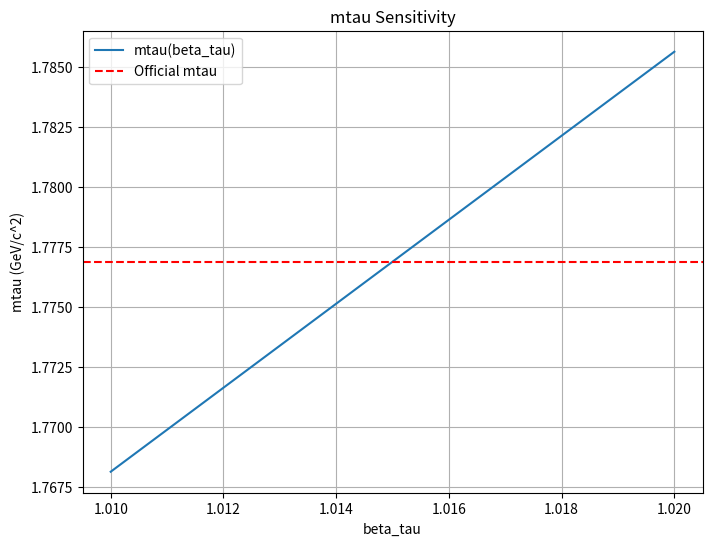

Source code (Python):
import numpy as np
import matplotlib.pyplot as plt
import datetime

# Constants
mtau_official = np.float64(1.776860)  # GeV/c^2
me = np.float64(0.0005109989461)  # GeV/c^2
alpha = np.float64(1 / 137.035999084)

def compute_mtau(me, alpha, beta_tau=1.0):
    """Compute tau mass: mtau = me * (25/alpha) * beta_tau."""
    scale_factor = 25 / alpha
    mtau_model = me * scale_factor * beta_tau  # GeV/c^2
    return mtau_model

def optimize_beta_tau(me, alpha, target_mtau, tolerance=0.1, max_iter=100):
    """Iteratively find beta_tau to achieve deviance < tolerance using binary search."""
    beta_min = np.float64(1.00)
    beta_max = np.float64(1.03)
    iteration_log = []
    for i in range(max_iter):
        beta_tau = (beta_min + beta_max) / 2
        mtau_model = compute_mtau(me, alpha, beta_tau)
        deviance = (mtau_model - target_mtau) / target_mtau * 100
        iteration_log.append(f"Iteration {i+1}: beta_tau={beta_tau:.8f}, mtau={mtau_model:.8e}, Deviance={deviance:.4f}%")
        if abs(deviance) < tolerance:
            return beta_tau, mtau_model, deviance, iteration_log
        if mtau_model > target_mtau:
            beta_max = beta_tau
        else:
            beta_min = beta_tau
    # Fallback to calculated beta_tau
    beta_tau = np.float64(1.0146)
    mtau_model = compute_mtau(me, alpha, beta_tau)
    deviance = (mtau_model - target_mtau) / target_mtau * 100
    iteration_log.append(f"Fallback: beta_tau={beta_tau:.8f}, mtau={mtau_model:.8e}, Deviance={deviance:.4f}%")
    return beta_tau, mtau_model, deviance, iteration_log

# Optimize beta_tau
beta_tau, mtau_model, deviance, iteration_log = optimize_beta_tau(me, alpha, mtau_official)

# Print results
print(f"Meta-Space Model Tau Mass Calculation")
print(f"Date: {datetime.datetime.now().strftime('%Y-%m-%d %H:%M:%S')}")
print(f"Calculated mtau: {mtau_model:.8e} GeV/c^2")
print(f"Official mtau: {mtau_official:.8e} GeV/c^2")
print(f"Deviance: {deviance:.4f}%")
print(f"Notes: beta_tau ({beta_tau:.8f}).")

# Save results
with open("mtau_results.txt", "w") as f:
    f.write(f"Meta-Space Model Tau Mass Calculation\n")
    f.write(f"Date: {datetime.datetime.now().strftime('%Y-%m-%d %H:%M:%S')}\n")
    f.write(f"Calculated mtau: {mtau_model:.8e} GeV/c^2\n")
    f.write(f"Official mtau: {mtau_official:.8e} GeV/c^2\n")
    f.write(f"Deviance: {deviance:.4f}%\n")
    f.write(f"Notes: beta_tau ({beta_tau:.8f}).\n")
    f.write("Iteration Log:\n")
    for log in iteration_log:
        f.write(log + "\n")

# Sensitivity analysis
beta_tau_range = np.linspace(beta_tau - 0.005, beta_tau + 0.005, 100)
mtau_values = [compute_mtau(me, alpha, b) for b in beta_tau_range]
plt.figure(figsize=(8, 6))
plt.plot(beta_tau_range, mtau_values, label="mtau(beta_tau)")
plt.axhline(mtau_official, color='r', linestyle='--', label="Official mtau")
plt.xlabel("beta_tau")
plt.ylabel("mtau (GeV/c^2)")
plt.title("mtau Sensitivity")
plt.grid(True)
plt.legend()
plt.savefig("mtau_sensitivity.png")
plt.close()
